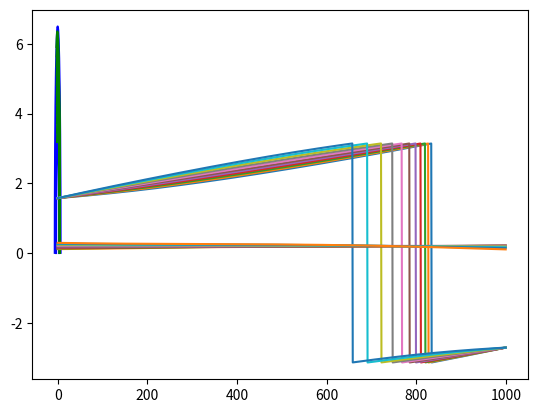

The matplotlib source for this figure:
import numpy as np
from math import *
import matplotlib.pyplot as plt

theta = np.linspace(0, np.pi, 10)
x = 5.0*np.cos(theta)
y = 5.0*np.sin(theta)
s = theta*5.0

fx = np.poly1d(np.polyfit(s,x,5))
dfx = fx.deriv()
ddfx = dfx.deriv()
dddfx = ddfx.deriv()


fy = np.poly1d(np.polyfit(s,y,5))
dfy = fy.deriv()
ddfy = dfy.deriv()
dddfy = ddfy.deriv()

snew = np.linspace(0, 5*np.pi, 1000)

newx = fx(snew)
dnewx = dfx(snew)
ddnewx = ddfx(snew)

newy = fy(snew)
dnewy = dfy(snew)
ddnewy = ddfy(snew)

# alpha = np.arctan2(dnewy, dnewx)
# kappa = (ddnewx*dnewy-ddnewy*dnewx)/(dnewx*dnewx+dnewy*dnewy)**(3.0/2.0)
# norm to [-pi, pi]
def NormalizeAngle(angle):
    a = fmod(angle+np.pi, 2*np.pi)
    if a < 0.0:
        a += (2.0*np.pi)        
    return a - np.pi

def polyfit(coeffs, t, order):
    if order == 0:
        return coeffs[0] + coeffs[1]*t + coeffs[2]*t*t + coeffs[3]*t*t*t
    if order == 1:
        return coeffs[1] + 2*coeffs[2]*t+3*coeffs[3]*t*t
    if order == 2:
        return 2*coeffs[2]+6*coeffs[3]*t
    if order == 3:
        return 6*coeffs[3]
    else:
        return 0.0


def cubicPolyCurve1d(x0, dx0, x1, dx1, T):
    coeffs = np.zeros(4)
    coeffs[0] = x0
    coeffs[1] = dx0
    
    T2 = T*T
    
    coeffs[2] = (3*x1 - T*dx1 - 3*coeffs[0] - 2*coeffs[1]*T)/T2
    coeffs[3] = (dx1 - coeffs[1] - 2*coeffs[2]*T)/(3.0*T2)
    return coeffs

def ComputeCurvature(dx, ddx, dy, ddy):
    a = dx*ddy - dy*ddx
    norm_square = dx*dx+dy*dy
    norm = sqrt(norm_square)
    b = norm*norm_square
    return a/b

def ComputeCurvatureDerivative(dx, ddx, dddx, dy, ddy, dddy):
    a = dx*ddy-dy*ddx
    b = dx*dddy-dy*dddx
    c = dx*ddx+dy*ddy
    d = dx*dx+dy*dy
    return (b*d-3.0*a*c)/(d*d*d)

def CalculateTheta(rtheta, rkappa, l, dl):
    return NormalizeAngle(rtheta + atan2(dl, 1-l*rkappa))

def CalculateKappa(rkappa, rdkappa, l, dl, ddl):
    denominator = (dl * dl + (1 - l * rkappa) * (1 - l * rkappa))
    if fabs(denominator) < 1e-8:
        return 0.0
    denominator = pow(denominator, 1.5)
    numerator = (rkappa + ddl - 2 * l * rkappa * rkappa -
                           l * ddl * rkappa + l * l * rkappa * rkappa * rkappa +
                           l * dl * rdkappa + 2 * dl * dl * rkappa)
    return numerator / denominator

snew = np.linspace(0, 5*np.pi, 1000)


def frenet_to_cartesian1D(rs, rx, ry, rtheta, s_condition, d_condition):
    if fabs(rs - s_condition[0])>= 1.0e-6:
        print("The reference point s and s_condition[0] don't match")
        
    cos_theta_r = cos(rtheta)
    sin_theta_r = sin(rtheta)
    
    x = rx - sin_theta_r * d_condition[0]
    y = ry + cos_theta_r * d_condition[0]    

    return x, y
t = np.linspace(0, 10, 1000)
left_bound = []
right_bound = []

for i in range(1000):
    rs = snew[i]
    rx = fx(rs)
    ry = fy(rs)
    
    drx = dfx(rs)
    dry = dfy(rs)
    
    rtheta = atan2(dry, drx)
    
    l_s_condition = np.array([rs])
    l_d_condition = np.array([1.5])
    lx, ly = frenet_to_cartesian1D(rs, rx, ry, rtheta, l_s_condition, l_d_condition)
    left_bound.append(np.array([lx, ly]))
    
    r_s_condition = np.array([rs])
    r_d_condition = np.array([-1.5])
    rx, ry = frenet_to_cartesian1D(rs, rx, ry, rtheta, r_s_condition, r_d_condition)   
    right_bound.append(np.array([rx, ry]))
left_bound = np.array(left_bound)
right_bound = np.array(right_bound)

plt.plot(newx, newy, 'y')
plt.plot(left_bound[:,0],left_bound[:,1], 'b')
plt.plot(right_bound[:,0],right_bound[:,1], 'b')

targets = []
for i in range(11):
    x0 = 0
    dx0 = 0 #np.tan(np.pi/6)
    x1 = -1.5 + i * 0.3
    dx1 = 0    
    targets.append(np.array([x0, dx0, x1, dx1]))

thetas_buf = []
kappas_buf = []
for i in range(11):
    tar = targets[i]
    coeffs = cubicPolyCurve1d(tar[0], tar[1], tar[2], tar[3], 10.0)
    traj = []
    theta_buf = []
    kappa_buf = []
    for j in range(1000):
        rs = t[j]
        rx = fx(rs)
        ry = fy(rs)
        drx = dfx(rs)
        dry = dfy(rs)
        ddrx = ddfx(rs)
        ddry = ddfy(rs)
        dddrx = dddfx(rs)
        dddry = dddfy(rs)
        rtheta = atan2(dry, drx)
        rkappa = ComputeCurvature(drx, ddrx, dry, ddry)
        rdkappa = ComputeCurvatureDerivative(drx, ddrx, dddrx, dry, ddry, dddry)
        
        l = polyfit(coeffs, t[j], 0)
        dl = polyfit(coeffs, t[j], 1)
        
        theta = CalculateTheta(rtheta, rkappa, l, dl)
        theta_buf.append(theta)
        
        ddl = polyfit(coeffs, t[j], 2)
        
        kappa = CalculateKappa(rkappa, rdkappa, l, dl, ddl)
        kappa_buf.append(kappa)
        
        s_condition = np.array([rs])
        d_condition = np.array([l])
        x, y = frenet_to_cartesian1D(rs, rx, ry, rtheta, s_condition, d_condition)
        traj.append(np.array([x, y]))
    thetas_buf.append(np.array(theta_buf))
    kappas_buf.append(np.array(kappa_buf))
    traj = np.array(traj)
    plt.plot(traj[:,0], traj[:,1], 'g')
plt.show()
for i in range(11):
    plt.plot(thetas_buf[i])   
plt.show()


for i in range(11):
    plt.plot(kappas_buf[i])   
plt.show()

    
    
